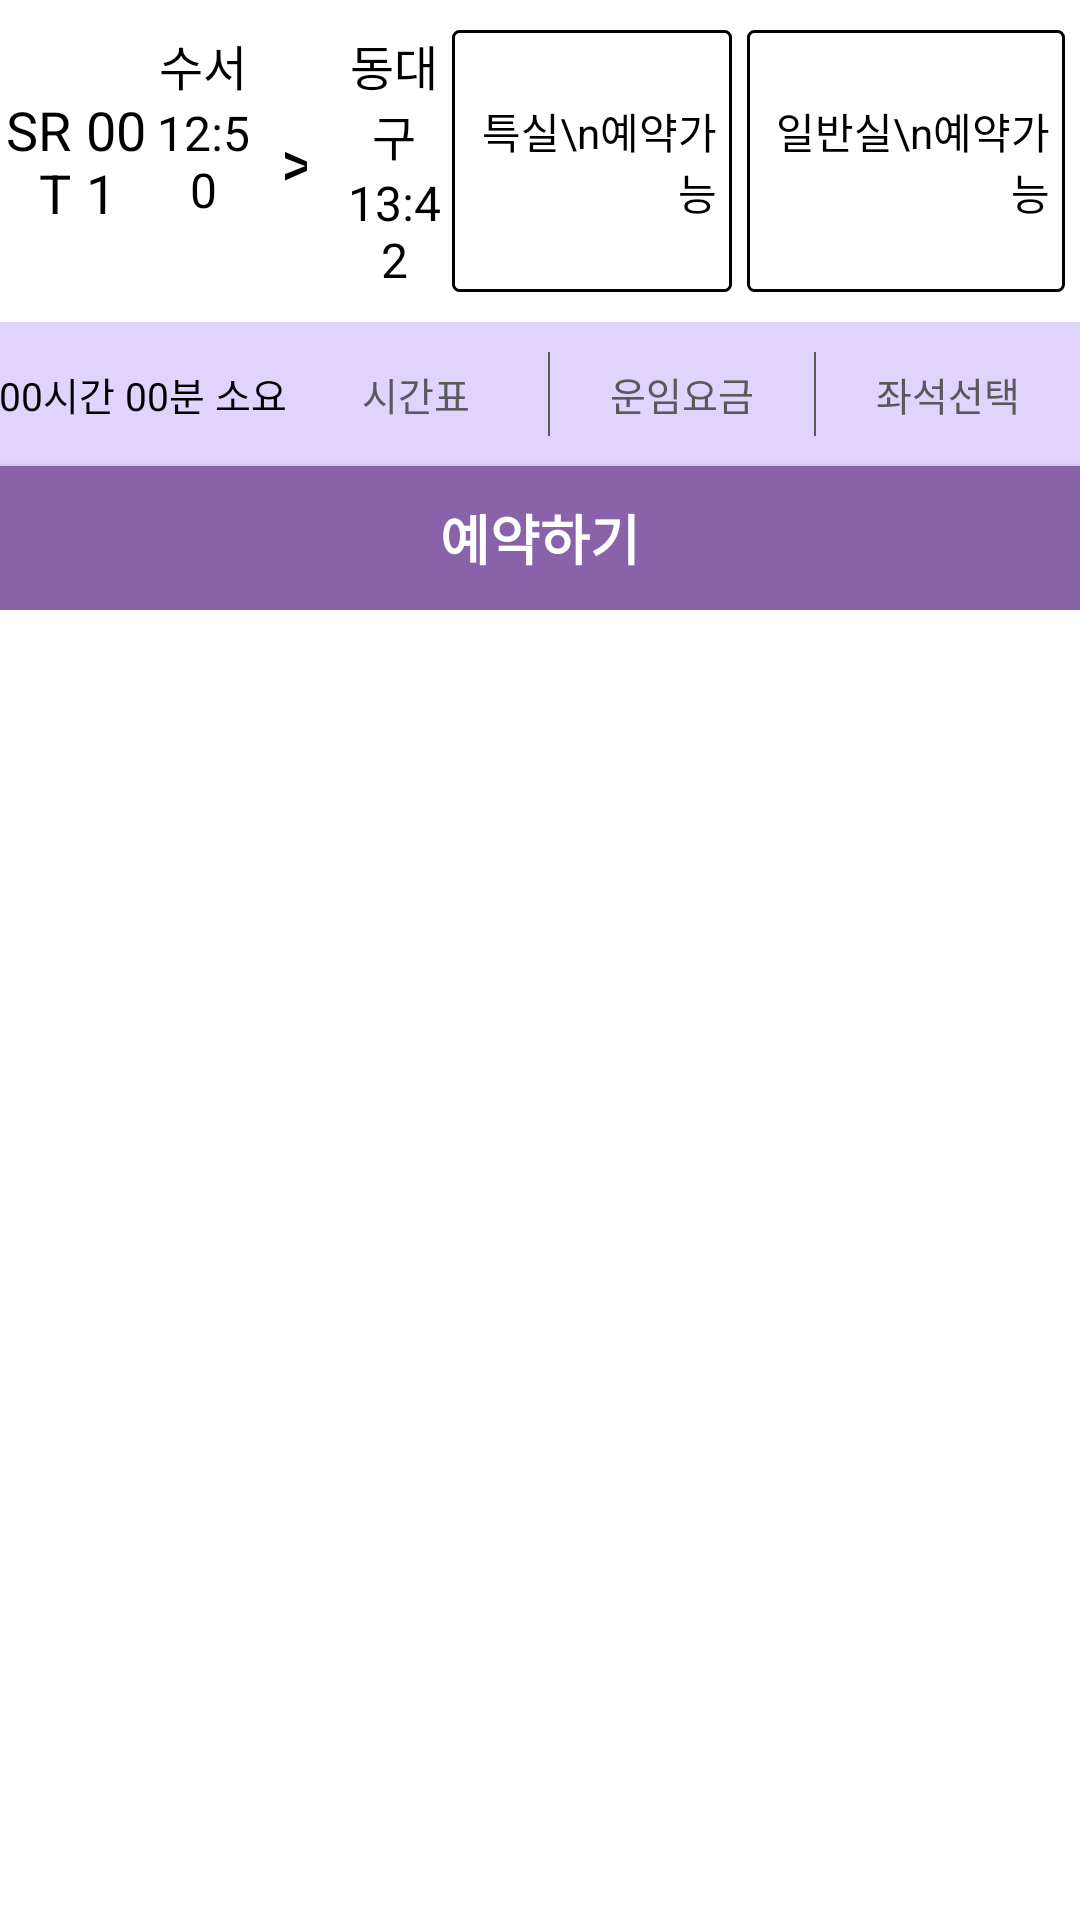

Android layout source for this screen:
<!-- AndroidManifest.xml: application theme Theme.TRProject -->
<!-- res/layout/train_schedule_list_item.xml -->
<?xml version="1.0" encoding="utf-8"?>
<LinearLayout xmlns:android="http://schemas.android.com/apk/res/android"
    android:layout_width="match_parent"
    android:layout_height="wrap_content"
    xmlns:app="http://schemas.android.com/apk/res-auto"
    android:background="@color/white"
    android:orientation="vertical">

    <LinearLayout
        android:layout_width="match_parent"
        android:layout_height="wrap_content"
        android:orientation="horizontal"
        android:paddingVertical="10dp"
        >

        <LinearLayout
            android:layout_width="wrap_content"
            android:layout_height="match_parent"
            android:layout_weight="1"
            android:orientation="horizontal"
            android:gravity="center"
            android:layout_gravity="center"
            >

            <TextView
                android:id="@+id/tvTrainScheduleTrainType"
                android:layout_width="wrap_content"
                android:layout_height="wrap_content"
                android:layout_weight="1"
                android:gravity="end"
                android:text="SRT"
                android:textColor="@color/black"
                android:textSize="18sp" />

            <TextView
                android:id="@+id/tvTrainScheduleTrainNo"
                android:layout_width="wrap_content"
                android:layout_height="wrap_content"
                android:layout_marginStart="5dp"
                android:layout_weight="1"
                android:gravity="start"
                android:text="001"
                android:textColor="@color/black"
                android:textSize="18sp" />
        </LinearLayout>

        <LinearLayout
            android:layout_width="wrap_content"
            android:layout_height="match_parent"
            android:layout_weight="1"
            android:orientation="horizontal">

            <LinearLayout
                android:id="@+id/trainScheduleDepartureStationAndTimeLl"
                android:layout_width="wrap_content"
                android:layout_height="wrap_content"
                android:layout_weight="1"
                android:orientation="vertical">

                <TextView
                    android:id="@+id/tvTrainScheduleDepartureStation"
                    android:layout_width="match_parent"
                    android:layout_height="wrap_content"
                    android:gravity="center"
                    android:text="수서"
                    android:textAlignment="center"
                    android:textColor="@color/black"
                    android:textSize="16sp" />

                <TextView
                    android:id="@+id/tvTrainScheduleDepartureTime"
                    android:layout_width="match_parent"
                    android:layout_height="wrap_content"
                    android:text="12:50"
                    android:textAlignment="center"
                    android:textColor="@color/black"
                    android:textSize="16sp" />
            </LinearLayout>

            <TextView
                android:layout_width="wrap_content"
                android:layout_height="wrap_content"
                android:layout_gravity="center"
                android:layout_weight="1"
                android:gravity="center"
                android:paddingHorizontal="10dp"
                android:text=">"
                android:textColor="@color/black"
                android:textSize="24sp" />

            <LinearLayout
                android:id="@+id/trainScheduleArrivalStationAndTimeLl"
                android:layout_width="wrap_content"
                android:layout_height="wrap_content"
                android:layout_weight="1"
                android:orientation="vertical">

                <TextView
                    android:id="@+id/tvTrainScheduleArrivalStation"
                    android:layout_width="match_parent"
                    android:layout_height="wrap_content"
                    android:text="동대구"
                    android:textAlignment="center"
                    android:textColor="@color/black"
                    android:textSize="16sp" />

                <TextView
                    android:id="@+id/tvTrainScheduleArrivalTime"
                    android:layout_width="match_parent"
                    android:layout_height="wrap_content"
                    android:text="13:42"
                    android:textAlignment="center"
                    android:textColor="@color/black"
                    android:textSize="16sp" />
            </LinearLayout>
        </LinearLayout>

        <RadioGroup
            android:id="@+id/radioGroupSeatGradeSelect"
            android:layout_width="wrap_content"
            android:layout_height="match_parent"
            android:layout_weight="1"
            android:gravity="center"
            android:orientation="horizontal">

            <RadioButton
                android:id="@+id/radioBtnPremiumSeatSelect"
                android:layout_width="wrap_content"
                android:layout_height="match_parent"
                android:layout_weight="1"
                android:background="@drawable/custom_seat_select_radio_button"
                android:button="@null"
                android:text="특실\n예약가능"
                android:textAlignment="textEnd"
                android:textColor="@color/black"
                android:layout_marginEnd="5dp"
                android:paddingVertical="1dp"
                android:paddingHorizontal="5dp"
                />

            <RadioButton
                android:id="@+id/radioBtnStandardSeatSelect"
                android:layout_width="wrap_content"
                android:layout_height="match_parent"
                android:layout_weight="1"
                android:background="@drawable/custom_seat_select_radio_button"
                android:button="@null"
                android:text="일반실\n예약가능"
                android:textAlignment="textEnd"
                android:textColor="@color/black"
                android:layout_marginEnd="5dp"
                android:paddingVertical="1dp"
                android:paddingHorizontal="5dp"
                />

        </RadioGroup>

    </LinearLayout>

    <LinearLayout
        android:id="@+id/trainScheduleDropdownMenuLl"
        android:layout_width="match_parent"
        android:layout_height="wrap_content"
        android:background="@color/secondary"
        android:orientation="vertical"
        >
        <androidx.constraintlayout.widget.ConstraintLayout
            android:layout_width="match_parent"
            android:layout_height="wrap_content"
            android:layout_gravity="center"
            >

            <TextView
                android:id="@+id/tvEstimatedTime"
                android:layout_width="wrap_content"
                android:layout_height="wrap_content"
                android:text="00시간 00분 소요"
                android:textSize="13dp"
                android:textColor="@color/black"
                android:gravity="center"
                app:layout_constraintStart_toStartOf="parent"
                app:layout_constraintEnd_toStartOf="@id/trainScheduleOptionButtonGroupLl"
                app:layout_constraintTop_toTopOf="parent"
                app:layout_constraintBottom_toBottomOf="parent"
                />

            <LinearLayout
                android:id="@+id/trainScheduleOptionButtonGroupLl"
                android:layout_width="wrap_content"
                android:layout_height="wrap_content"
                android:orientation="horizontal"
                app:layout_constraintTop_toTopOf="parent"
                app:layout_constraintRight_toRightOf="parent"
                >
                <Button
                    android:id="@+id/btnTrainScheduleTimeTable"
                    android:layout_width="wrap_content"
                    android:layout_height="wrap_content"
                    android:layout_weight="1"
                    android:background="@drawable/custom_schedule_item_button_background"
                    android:text="시간표"
                    android:textSize="13dp"
                    android:textColor="@color/deep_dark_gray"
                    />
                <RelativeLayout
                    android:id="@+id/schedule_item_list_divider1"
                    android:layout_width="0.75dp"
                    android:layout_height="match_parent"
                    android:background="@color/deep_dark_gray"
                    android:layout_weight="1"
                    android:layout_marginTop="10dp"
                    android:layout_marginBottom="10dp"
                    />
                <Button
                    android:id="@+id/btnTrainScheduleChargeTable"
                    android:layout_width="wrap_content"
                    android:layout_height="wrap_content"
                    android:layout_weight="1"
                    android:background="@drawable/custom_schedule_item_button_background"
                    android:text="운임요금"
                    android:textSize="13dp"
                    android:textColor="@color/deep_dark_gray"
                    />
                <RelativeLayout
                    android:id="@+id/schedule_item_list_divider2"
                    android:layout_width="0.75dp"
                    android:layout_height="match_parent"
                    android:background="@color/deep_dark_gray"
                    android:layout_weight="1"
                    android:layout_marginTop="10dp"
                    android:layout_marginBottom="10dp"

                    />
                <Button
                    android:id="@+id/btnTrainScheduleSelectSeat"
                    android:layout_width="wrap_content"
                    android:layout_height="wrap_content"
                    android:layout_weight="1"
                    android:background="@drawable/custom_schedule_item_button_background"
                    android:text="좌석선택"
                    android:textSize="13dp"
                    android:textColor="@color/deep_dark_gray"
                    />

            </LinearLayout>
        </androidx.constraintlayout.widget.ConstraintLayout>

        <Button
            android:id="@+id/btnTrainScheduleReservation"
            android:layout_width="match_parent"
            android:layout_height="wrap_content"
            android:text="예약하기"
            android:textStyle="bold"
            android:textSize="@dimen/text_size_medium"
            android:textColor="@color/white"
            android:background="@color/primary"
            />

    </LinearLayout>

</LinearLayout>
<!-- resources referenced by this layout -->
<resources>
  <color name="black">#000000</color>
  <color name="deep_dark_gray">#595959</color>
  <color name="primary">#8A62A9</color>
  <color name="secondary">#E0D4FF</color>
  <color name="white">#FFFFFF</color>
  <dimen name="text_size_medium">18sp</dimen>
  <!-- drawable custom_schedule_item_button_background (drawable) -->
  <?xml version="1.0" encoding="utf-8"?>
  <shape xmlns:android="http://schemas.android.com/apk/res/android">
      <solid android:color="@android:color/transparent" />
  
  </shape>
  <!-- drawable custom_seat_select_radio_button (drawable) -->
  <?xml version="1.0" encoding="utf-8"?>
  <selector xmlns:android="http://schemas.android.com/apk/res/android">
  
      
      <item android:state_checked="true">
          <shape android:shape="rectangle">
              <corners android:radius="2dp"/>
              <solid android:color="#ff0000"/>
              <stroke android:color="#000000" android:width="1dp"/>
          </shape>
      </item>
  
      
      <item android:state_checked="false">
          <shape android:shape="rectangle">
              <corners android:radius="2dp"/>
              <solid android:color="#ffffff"/>
              <stroke android:color="#000000" android:width="1dp"/>
          </shape>
      </item>
  </selector>
  <style name="Theme.TRProject" parent="Theme.AppCompat.Light.NoActionBar">
          
          <item name="colorPrimary">@color/primaryColor</item>
          <item name="colorPrimaryVariant">@color/purple_700</item>
          <item name="colorOnPrimary">@color/white</item>
          
          <item name="colorSecondary">@color/teal_200</item>
          <item name="colorSecondaryVariant">@color/teal_700</item>
          <item name="colorOnSecondary">@color/black</item>
          
          <item name="android:statusBarColor">?attr/colorPrimaryVariant</item>
          
          <item name="windowActionBar">false</item>
      </style>
  <color name="primaryColor">#8A62A9</color>
  <color name="purple_700">#FF3700B3</color>
  <color name="teal_200">#FF03DAC5</color>
  <color name="teal_700">#FF018786</color>
</resources>
